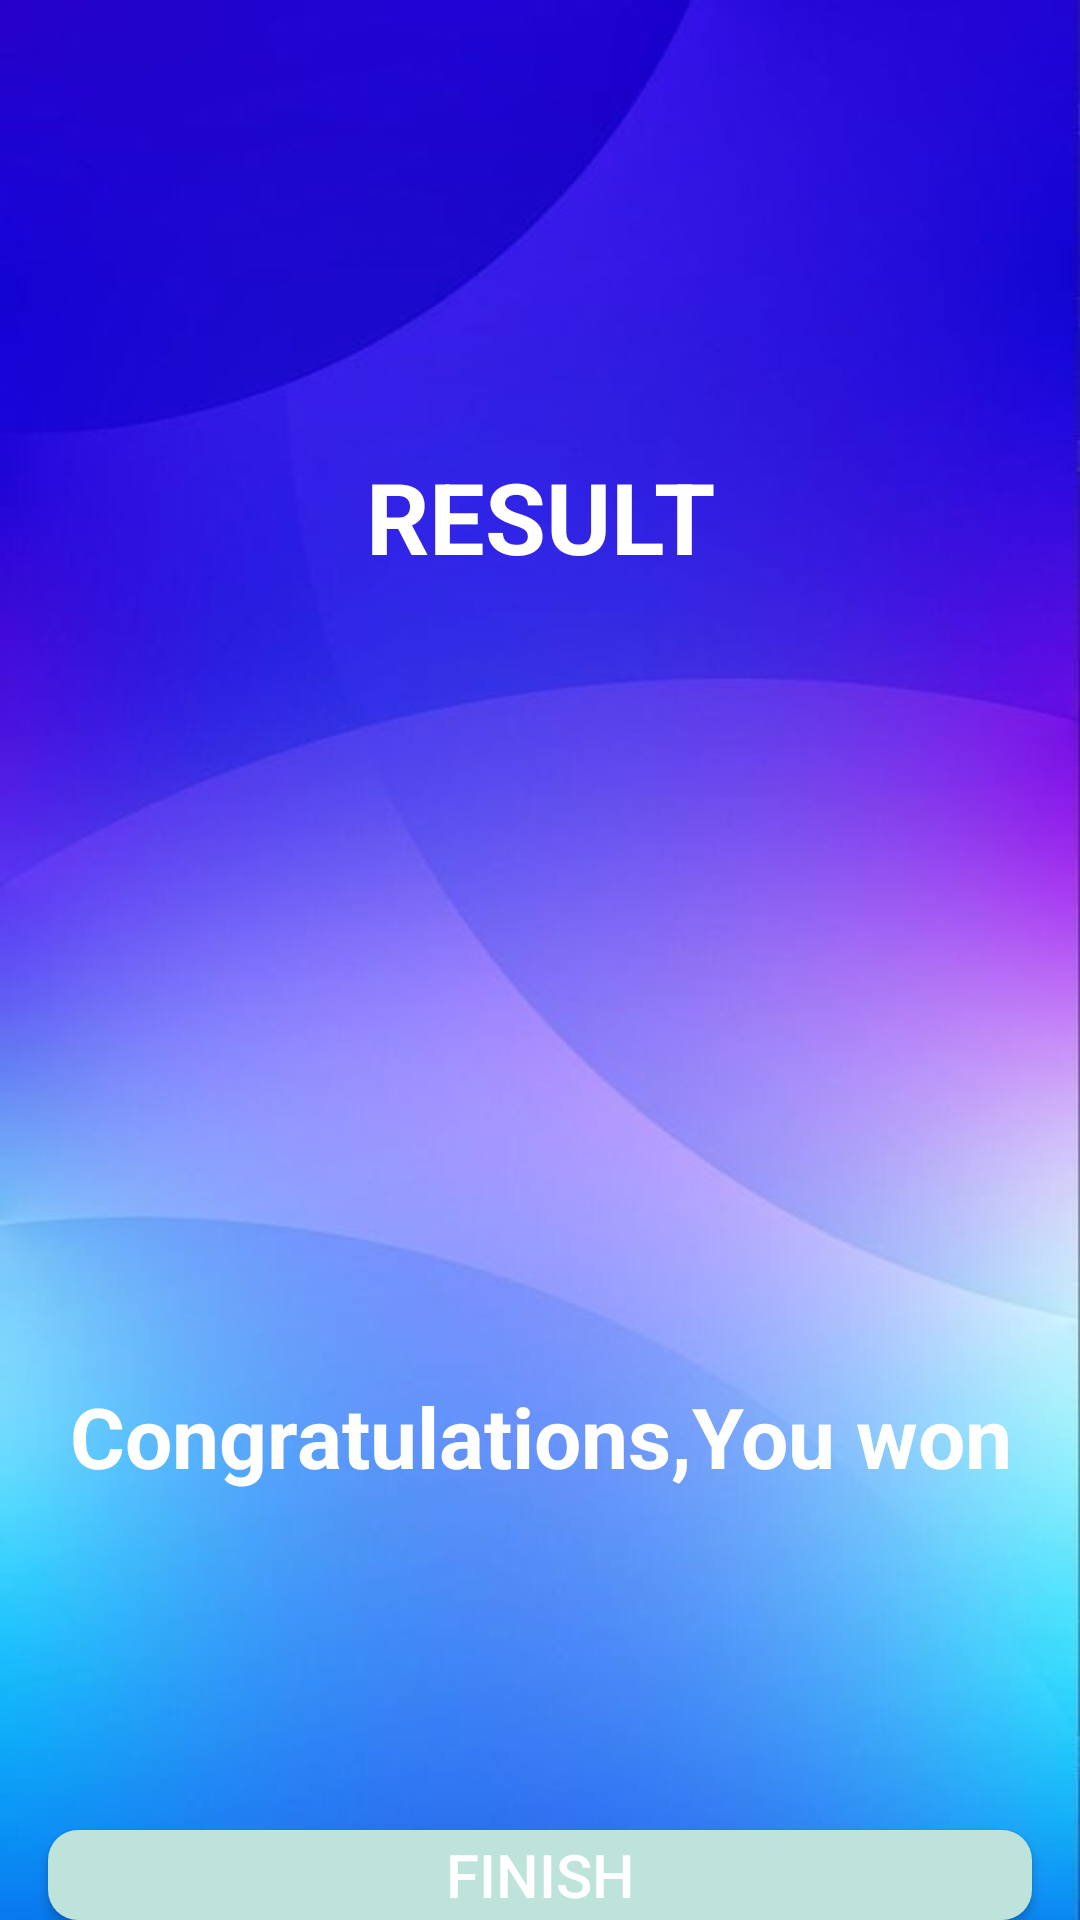

Here is an Android app screen rendered from its layout file. Give the layout XML and the strings, colors and styles it references.
<!-- AndroidManifest.xml: application theme Theme.Revision -->
<!-- res/layout/activity_submit.xml -->
<?xml version="1.0" encoding="utf-8"?>
<LinearLayout xmlns:android="http://schemas.android.com/apk/res/android"
    xmlns:app="http://schemas.android.com/apk/res-auto"
    xmlns:tools="http://schemas.android.com/tools"
    android:layout_width="match_parent"
    android:layout_height="match_parent"
    tools:context=".submit"
    android:orientation="vertical"
    android:background="@drawable/quizappbackground"
    >
    <TextView
        android:id="@+id/result"
        android:layout_marginTop="150dp"
        android:layout_width="match_parent"
        android:layout_height="wrap_content"
        android:text="RESULT"
        android:textColor="@color/white"
        android:textStyle="bold"
        android:textSize="33sp"
        android:gravity="center"
        />
    <LinearLayout
        android:layout_width="match_parent"
        android:layout_height="wrap_content"
        android:orientation="vertical"
        android:gravity="center"
        >
        <ImageView
            android:id="@+id/trophy"
            android:layout_width="300dp"
            android:layout_height="250dp"
            android:src="@drawable/ic_trophy"
            android:contentDescription="Image"
            />
        <TextView
            android:id="@+id/congra"
            android:layout_marginTop="16dp"
            android:layout_width="match_parent"
            android:layout_height="wrap_content"
            android:text="Congratulations,You won"
            android:textColor="@color/white"
            android:textStyle="bold"
            android:textSize="28sp"
            android:gravity="center"
            />
        <TextView
            android:id="@+id/username"
            android:layout_width="match_parent"
            android:layout_height="wrap_content"
            tools:text="sanskar"
            android:textColor="@color/white"
            android:gravity="center"
            android:textSize="28sp"
            android:textStyle="bold"
            android:layout_marginTop="16dp"
            />
        <TextView
            android:id="@+id/score"
            android:layout_width="match_parent"
            android:layout_height="wrap_content"
            tools:text="your score is this much"
            android:textColor="@color/white"
            android:textStyle="bold"
            android:textSize="18sp"
            android:gravity="center"
            android:layout_marginTop="19dp"
            />
        <Button
            android:id="@+id/over"
            android:layout_marginTop="16dp"
            android:layout_marginStart="16dp"
            android:layout_marginEnd="16dp"
            android:layout_width="match_parent"
            android:layout_height="wrap_content"
            android:text="FINISH"
            android:textColor="@color/white"
            android:textSize="20sp"
            android:background="@drawable/button"
            />
    </LinearLayout>

</LinearLayout>
<!-- resources referenced by this layout -->
<resources>
  <color name="white">#FFFFFFFF</color>
  <!-- drawable button (drawable) -->
  <?xml version="1.0" encoding="utf-8"?>
  <shape xmlns:android="http://schemas.android.com/apk/res/android"
      android:shape="rectangle">
      <corners android:radius="10dp"/>
      <solid android:color="@color/basic"/>
  </shape>
  <!-- drawable quizappbackground: jpg bitmap (drawable, 19836 bytes) -->
  <style name="Theme.Revision" parent="Base.Theme.Revision">
          <item name="android:windowFullscreen">true</item>
      </style>
  <color name="basic">#bee3db</color>
  <style name="Base.Theme.Revision" parent="Theme.Material3.DayNight.NoActionBar">
          
          
      </style>
</resources>
